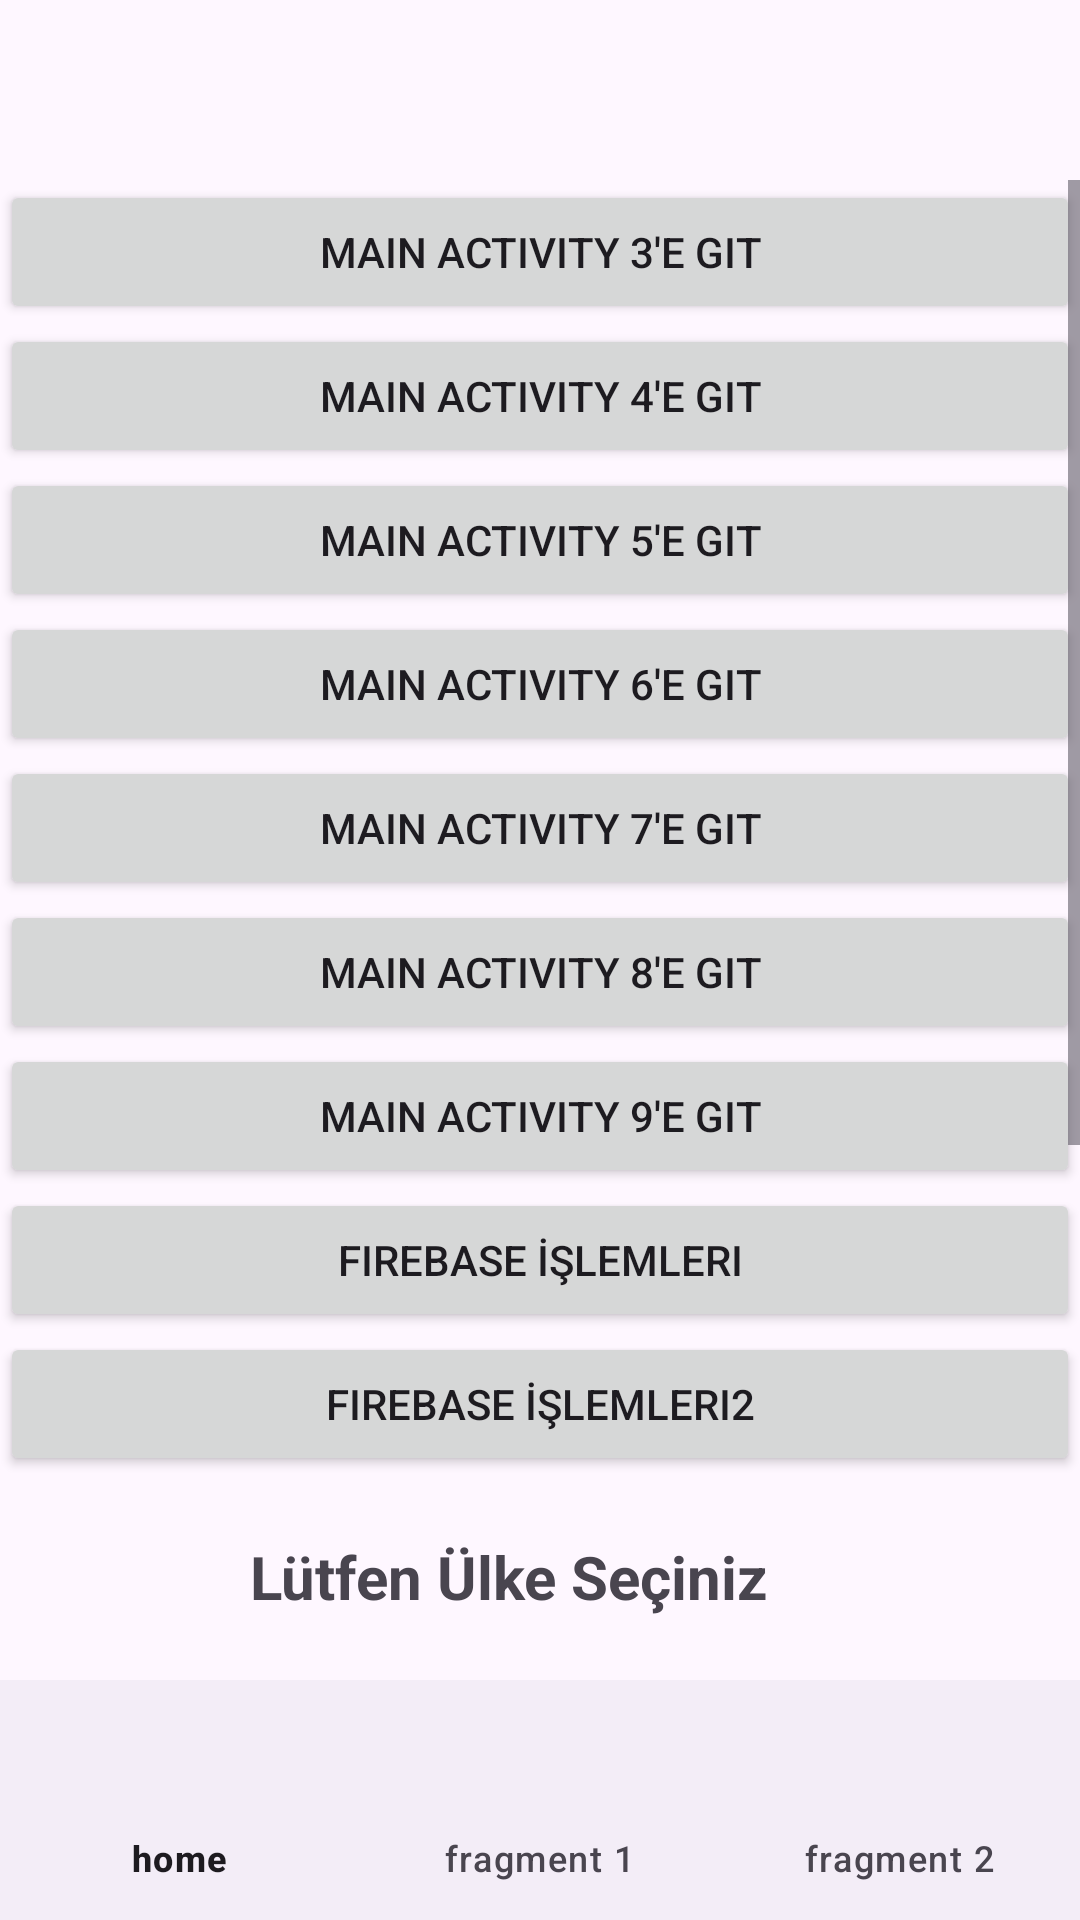

Produce the Android XML layout that renders to this screen, including the resource entries it uses.
<!-- AndroidManifest.xml: application theme Base.Theme.Android -->
<!-- res/layout/activity_main.xml -->
<?xml version="1.0" encoding="utf-8"?>
<androidx.drawerlayout.widget.DrawerLayout
    xmlns:android="http://schemas.android.com/apk/res/android"
    xmlns:app="http://schemas.android.com/apk/res-auto"
    xmlns:tools="http://schemas.android.com/tools"
    android:id="@+id/drawerLayout"
    android:layout_width="match_parent"
    android:layout_height="match_parent"
    tools:context=".Activity.MainActivity">

    <androidx.coordinatorlayout.widget.CoordinatorLayout
        android:layout_width="match_parent"
        android:layout_height="wrap_content"
        >

        




        <com.google.android.material.bottomnavigation.BottomNavigationView
            android:id="@+id/bottom_navigation"
            android:layout_width="match_parent"
            android:layout_height="wrap_content"
            android:layout_gravity="bottom"
            app:menu="@menu/menu_layout"
            android:fitsSystemWindows="true"
            app:labelVisibilityMode="labeled"
            />




    <ScrollView
        android:layout_marginTop="60dp"
        android:layout_width="match_parent"
        android:layout_height="match_parent">

        <LinearLayout
            android:layout_width="match_parent"
            android:layout_height="wrap_content"
            android:orientation="vertical">


            <Button
                android:id="@+id/btnmain3egit"
                android:layout_width="match_parent"
                android:layout_height="wrap_content"
                android:text="Main Activity 3'e Git"/>

            <Button
                android:id="@+id/btnmain4egit"
                android:layout_width="match_parent"
                android:layout_height="wrap_content"
                android:text="Main Activity 4'e Git"/>



            <Button
                android:id="@+id/btnmain5egit"
                android:layout_width="match_parent"
                android:layout_height="wrap_content"
                android:text="Main Activity 5'e Git"/>

            <Button
                android:id="@+id/btnmain6egit"
                android:layout_width="match_parent"
                android:layout_height="wrap_content"
                android:text="Main Activity 6'e Git"/>

            <Button
                android:id="@+id/btnmain7egit"
                android:layout_width="match_parent"
                android:layout_height="wrap_content"
                android:text="Main Activity 7'e Git"/>



            <Button
                android:id="@+id/btnmain8egit"
                android:layout_width="match_parent"
                android:layout_height="wrap_content"
                android:text="Main Activity 8'e Git"/>


            <Button
                android:id="@+id/btnmain9egit"
                android:layout_width="match_parent"
                android:layout_height="wrap_content"
                android:text="Main Activity 9'e Git"/>

            <Button
                android:id="@+id/btnFirebaseDegistir"
                android:layout_width="match_parent"
                android:layout_height="wrap_content"
                android:text="Firebase İşlemleri"/>


            <Button
                android:id="@+id/btnFirebaseDegistir2"
                android:layout_width="match_parent"
                android:layout_height="wrap_content"
                android:text="Firebase İşlemleri2"/>

            
            <LinearLayout
                android:layout_marginBottom="10dp"
                android:layout_width="match_parent"
                android:layout_height="wrap_content"
                android:orientation="horizontal">

                <androidx.recyclerview.widget.RecyclerView
                    android:id="@+id/recyclerViewUser"
                    android:layout_width="0dp"
                    android:layout_height="match_parent"
                    android:layout_weight="1" />

                <androidx.recyclerview.widget.RecyclerView
                    android:id="@+id/recyclerViewUser2"
                    android:layout_width="0dp"
                    android:layout_height="match_parent"
                    android:layout_weight="1" />
            </LinearLayout>

            <LinearLayout
                android:layout_width="match_parent"
                android:layout_height="wrap_content"
                android:orientation="horizontal">

                <androidx.recyclerview.widget.RecyclerView
                    android:id="@+id/recyclerViewUser3"
                    android:layout_width="0dp"
                    android:layout_height="wrap_content"
                    android:layout_weight="1" />

                <androidx.recyclerview.widget.RecyclerView
                    android:id="@+id/recyclerViewUser4"
                    android:layout_width="0dp"
                    android:layout_height="wrap_content"
                    android:layout_weight="1" />
            </LinearLayout>

            <TextView
                android:layout_width="wrap_content"
                android:layout_height="wrap_content"
                android:textAlignment="center"
                android:layout_gravity="center"
                android:layout_marginTop="10dp"
                android:layout_marginRight="10dp"
                android:textStyle="bold"
                android:textSize="20sp"
                android:text="Lütfen Ülke Seçiniz" />

            <LinearLayout
                android:padding="10dp"
                android:layout_width="match_parent"
                android:layout_height="wrap_content"
                android:orientation="vertical">

                <RadioGroup
                    android:id="@+id/radiogrup"
                    android:layout_width="match_parent"
                    android:layout_height="wrap_content"
                    android:orientation="horizontal">

                    <RadioButton
                        android:id="@+id/radiosecenek1"
                        android:layout_width="wrap_content"
                        android:layout_height="wrap_content"
                        android:drawablePadding="3dp"
                        android:drawableRight="@drawable/tr"
                        android:text="Tr" />

                    <RadioButton
                        android:id="@+id/radiosecenek2"
                        android:layout_width="wrap_content"
                        android:layout_height="wrap_content"
                        android:drawablePadding="3dp"
                        android:drawableRight="@drawable/az"
                        android:text="Az" />

                    <RadioButton
                        android:id="@+id/radiosecenek3"
                        android:layout_width="wrap_content"
                        android:layout_height="wrap_content"
                        android:drawablePadding="3dp"
                        android:drawableRight="@drawable/tr"
                        android:text="KKTC" />

                    <RadioButton
                        android:id="@+id/radiosecenek4"
                        android:layout_width="wrap_content"
                        android:layout_height="wrap_content"
                        android:text="Diğer"
                        android:drawablePadding="5dp" />
                </RadioGroup>
            </LinearLayout>

            <LinearLayout
                android:layout_width="match_parent"
                android:layout_height="wrap_content"
                android:orientation="vertical">

                <CheckBox
                    android:id="@+id/checkbox1"
                    android:layout_width="match_parent"
                    android:layout_height="wrap_content"
                    android:text="İstanbul" />
                <CheckBox
                    android:id="@+id/checkbox2"
                    android:layout_width="match_parent"
                    android:layout_height="wrap_content"
                    android:text="Ankara" />
                <CheckBox
                    android:id="@+id/checkbox3"
                    android:layout_width="match_parent"
                    android:layout_height="wrap_content"
                    android:text="İzmir" />
                <CheckBox
                    android:id="@+id/checkbox4"
                    android:layout_width="match_parent"
                    android:layout_height="wrap_content"
                    android:text="Bursa" />
                <CheckBox
                    android:id="@+id/checkbox5"
                    android:layout_width="match_parent"
                    android:layout_height="wrap_content"
                    android:text="Trabzon" />
            </LinearLayout>

            <LinearLayout
                android:layout_width="match_parent"
                android:layout_height="wrap_content"
                android:orientation="vertical">

                <Button
                    android:id="@+id/btnAlertOlustur"
                    android:layout_width="match_parent"
                    android:layout_height="wrap_content"
                    android:text="Alert Dialog Oluştur" />

                <Button
                    android:id="@+id/btnFragmentDegistir"
                    android:layout_width="match_parent"
                    android:layout_height="wrap_content"
                    android:text="Fragment 1'i Çağır" />

                <Button
                    android:id="@+id/btnFragmentDegistir2"
                    android:layout_width="match_parent"
                    android:layout_height="wrap_content"
                    android:text="Fragment 2'yi Çağır" />

                <Button
                    android:id="@+id/btnFragmentDegistir3"
                    android:layout_width="match_parent"
                    android:layout_height="wrap_content"
                    android:text="Navigation İle Değiştir" />


                <Button
                    android:layout_width="match_parent"
                    android:layout_height="wrap_content"
                    android:text="Navigation Drawer İle Navigation View'i Gör"
                    android:id="@+id/btnNavViewGor"
                    android:background="@drawable/sekil"

                    />






            </LinearLayout>

            <androidx.fragment.app.FragmentContainerView
                android:id="@+id/fragmentContainerView"
                android:name="androidx.navigation.fragment.NavHostFragment"
                android:layout_width="match_parent"
                android:layout_height="match_parent"
                app:defaultNavHost="true"
                app:navGraph="@navigation/nav_graph" />
        </LinearLayout>
    </ScrollView>




    </androidx.coordinatorlayout.widget.CoordinatorLayout>
    <com.google.android.material.navigation.NavigationView

        android:id="@+id/navviewSon"
        android:layout_width="wrap_content"
        android:layout_height="match_parent"
        android:layout_gravity="start"
        android:fitsSystemWindows="true"
        app:menu="@menu/menu_layout" />
</androidx.drawerlayout.widget.DrawerLayout>
<!-- resources referenced by this layout -->
<resources>
  <!-- drawable az (drawable) -->
  <vector xmlns:android="http://schemas.android.com/apk/res/android"
      android:width="18dp"
      android:height="18dp"
      android:viewportWidth="640"
      android:viewportHeight="480">
    <path
        android:pathData="M0.1,0h640v480H0.1z"
        android:fillColor="#3f9c35"/>
    <path
        android:pathData="M0.1,0h640v320H0.1z"
        android:fillColor="#ed2939"/>
    <path
        android:pathData="M0.1,0h640v160H0.1z"
        android:fillColor="#00b9e4"/>
    <path
        android:pathData="M304,240m-72,0a72,72 0,1 1,144 0a72,72 0,1 1,-144 0"
        android:fillColor="#fff"/>
    <path
        android:pathData="M320,240m-60,0a60,60 0,1 1,120 0a60,60 0,1 1,-120 0"
        android:fillColor="#ed2939"/>
    <path
        android:pathData="m384,200 l7.7,21.5 20.6,-9.8 -9.8,20.7L424,240l-21.5,7.7 9.8,20.6 -20.6,-9.8L384,280l-7.7,-21.5 -20.6,9.8 9.8,-20.6L344,240l21.5,-7.7 -9.8,-20.6 20.6,9.8z"
        android:fillColor="#fff"/>
  </vector>
  <!-- drawable sekil (drawable) -->
  <?xml version="1.0" encoding="utf-8"?>
  <shape xmlns:android="http://schemas.android.com/apk/res/android">
  
      <solid android:color="@color/pembe" />
      <stroke android:color="@color/black" android:width="1dp" />
      <corners android:radius="25dp"/>
  
  </shape>
  <!-- drawable tr (drawable) -->
  <vector xmlns:android="http://schemas.android.com/apk/res/android"
      android:width="18dp"
      android:height="18dp"
      android:viewportWidth="640"
      android:viewportHeight="480">
    <path
        android:pathData="M0,0h640v480H0z"
        android:fillColor="#e30a17"
        android:fillType="evenOdd"/>
    <path
        android:pathData="M407,247.5c0,66.2 -54.6,119.9 -122,119.9s-122,-53.7 -122,-120 54.6,-119.8 122,-119.8 122,53.7 122,119.9"
        android:fillColor="#fff"
        android:fillType="evenOdd"/>
    <path
        android:pathData="M413,247.5c0,53 -43.6,95.9 -97.5,95.9s-97.6,-43 -97.6,-96 43.7,-95.8 97.6,-95.8 97.6,42.9 97.6,95.9z"
        android:fillColor="#e30a17"
        android:fillType="evenOdd"/>
    <path
        android:pathData="m430.7,191.5 l-1,44.3 -41.3,11.2 40.8,14.5 -1,40.7 26.5,-31.8 40.2,14 -23.2,-34.1 28.3,-33.9 -43.5,12 -25.8,-37z"
        android:fillColor="#fff"
        android:fillType="evenOdd"/>
  </vector>
  <style name="Base.Theme.Android" parent="Theme.Material3.DayNight.NoActionBar">
          
          
  
          <item name="tabStyle">@style/MyTabLayout</item>
  
  
      </style>
  <color name="pembe">#E91E63</color>
  <color name="black">#FF000000</color>
  <style name="MyTabLayout" parent="Widget.MaterialComponents.TabLayout">
          <item name="android:background">@color/pembe</item>
          <item name="tabMode">scrollable</item>
          <item name="tabTextColor">@color/white</item>
  
      </style>
  <color name="white">#FFFFFFFF</color>
</resources>
